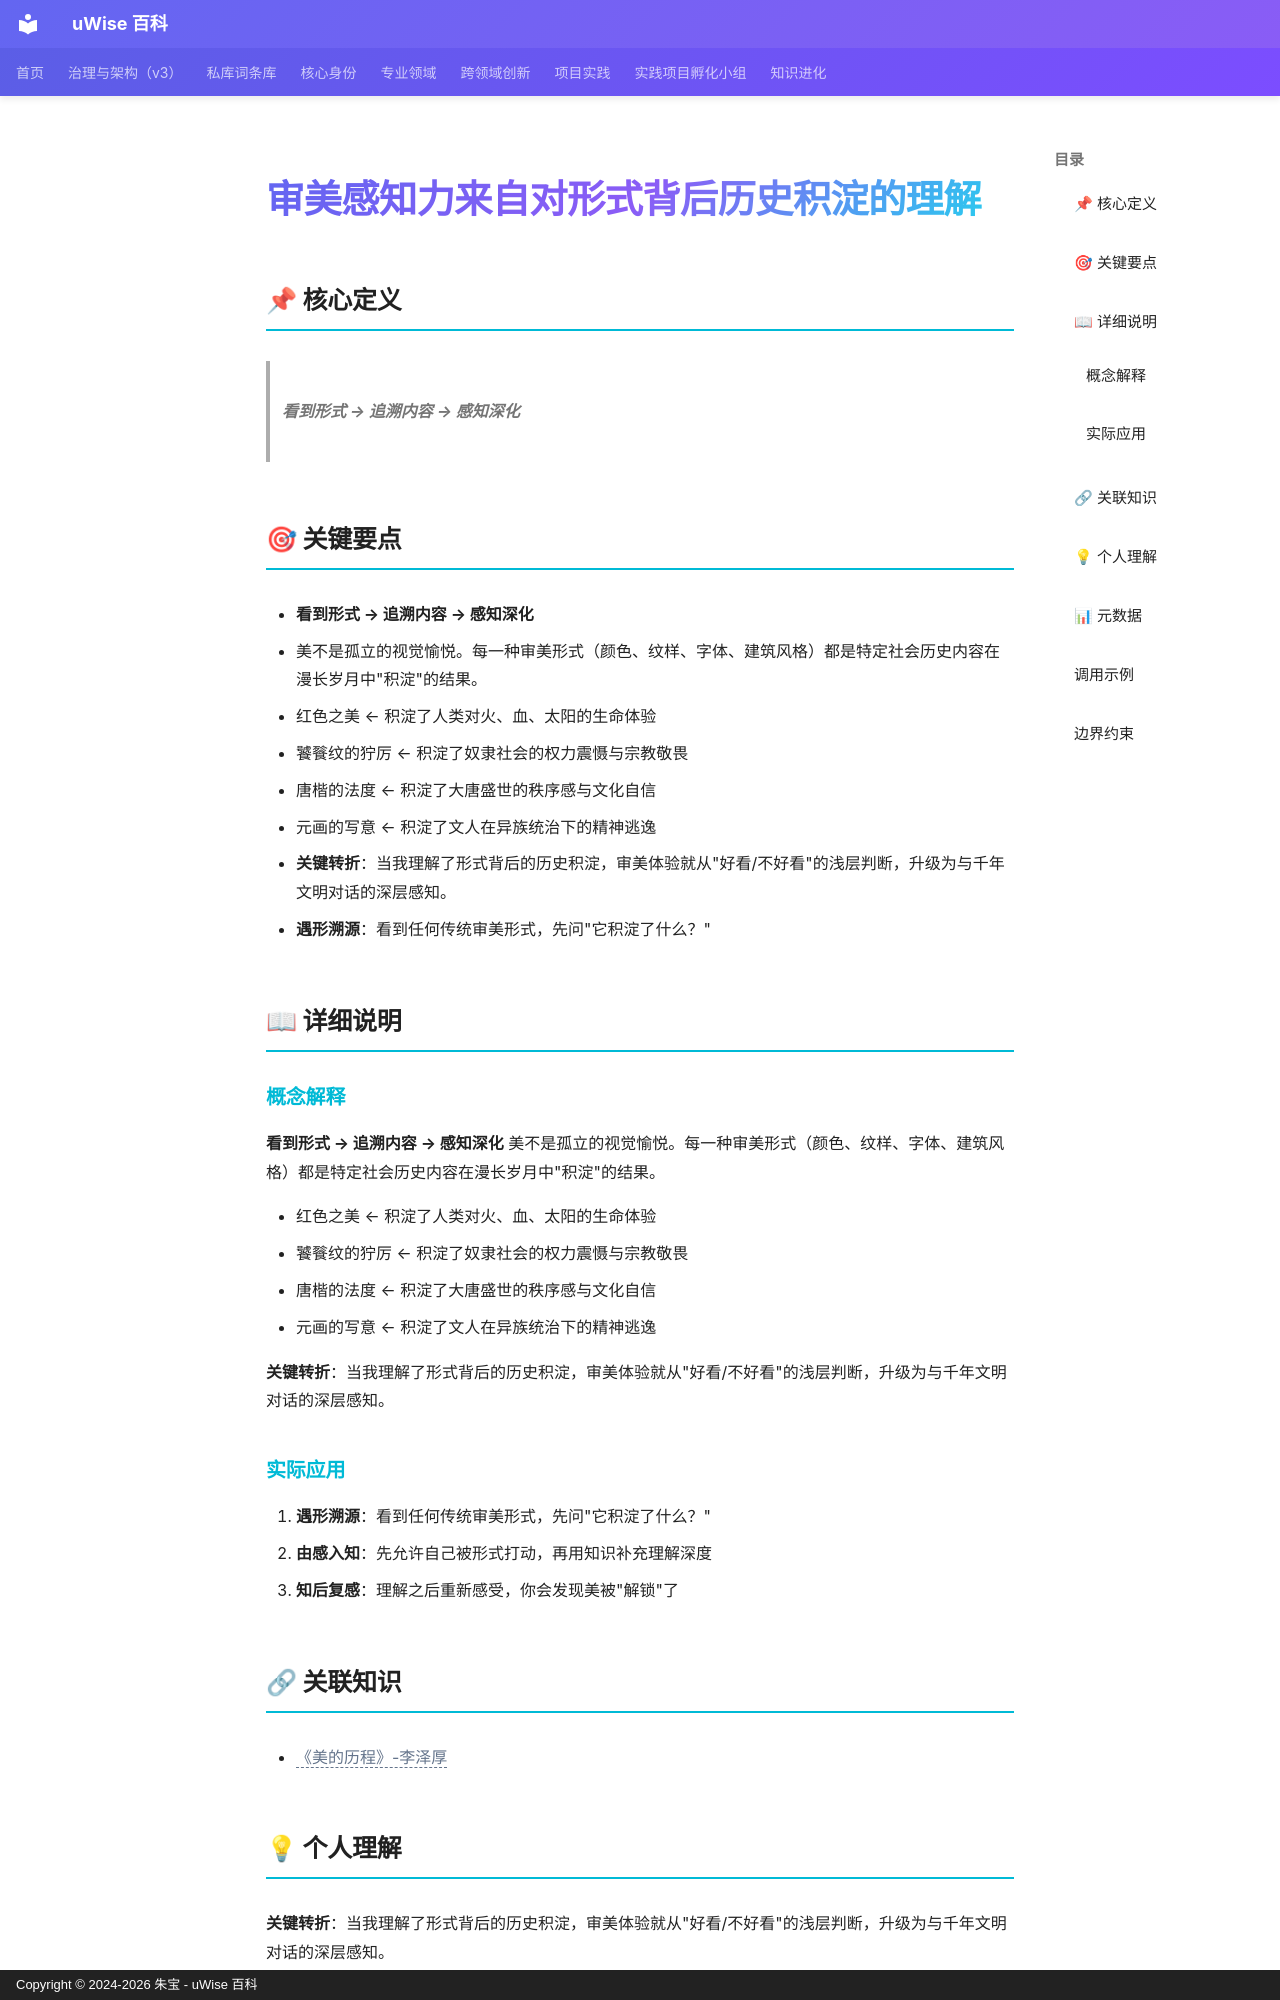

repository: zhubao315/uWise · page: vault-encyclopedia/md-a1e8c957/index.html · generator: mkdocs · copyright: Copyright © 2024-2026 朱宝 - uWise 百科

---
title: "审美感知力来自对形式背后历史积淀的理解"
description: "看到形式 → 追溯内容 → 感知深化"
---

# 审美感知力来自对形式背后历史积淀的理解

## 📌 核心定义

> **看到形式 → 追溯内容 → 感知深化**

## 🎯 关键要点

- **看到形式 → 追溯内容 → 感知深化**
- 美不是孤立的视觉愉悦。每一种审美形式（颜色、纹样、字体、建筑风格）都是特定社会历史内容在漫长岁月中"积淀"的结果。
- 红色之美 ← 积淀了人类对火、血、太阳的生命体验
- 饕餮纹的狞厉 ← 积淀了奴隶社会的权力震慑与宗教敬畏
- 唐楷的法度 ← 积淀了大唐盛世的秩序感与文化自信
- 元画的写意 ← 积淀了文人在异族统治下的精神逃逸
- **关键转折**：当我理解了形式背后的历史积淀，审美体验就从"好看/不好看"的浅层判断，升级为与千年文明对话的深层感知。
- **遇形溯源**：看到任何传统审美形式，先问"它积淀了什么？"

## 📖 详细说明

### 概念解释
**看到形式 → 追溯内容 → 感知深化**
美不是孤立的视觉愉悦。每一种审美形式（颜色、纹样、字体、建筑风格）都是特定社会历史内容在漫长岁月中"积淀"的结果。

- 红色之美 ← 积淀了人类对火、血、太阳的生命体验
- 饕餮纹的狞厉 ← 积淀了奴隶社会的权力震慑与宗教敬畏
- 唐楷的法度 ← 积淀了大唐盛世的秩序感与文化自信
- 元画的写意 ← 积淀了文人在异族统治下的精神逃逸

**关键转折**：当我理解了形式背后的历史积淀，审美体验就从"好看/不好看"的浅层判断，升级为与千年文明对话的深层感知。


### 实际应用

1. **遇形溯源**：看到任何传统审美形式，先问"它积淀了什么？"
2. **由感入知**：先允许自己被形式打动，再用知识补充理解深度
3. **知后复感**：理解之后重新感受，你会发现美被"解锁"了

## 🔗 关联知识

- <span class="uw-unresolved" data-target="《美的历程》-李泽厚" title="未解析的双链目标：《美的历程》-李泽厚">《美的历程》-李泽厚</span>

## 💡 个人理解

**关键转折**：当我理解了形式背后的历史积淀，审美体验就从"好看/不好看"的浅层判断，升级为与千年文明对话的深层感知。
